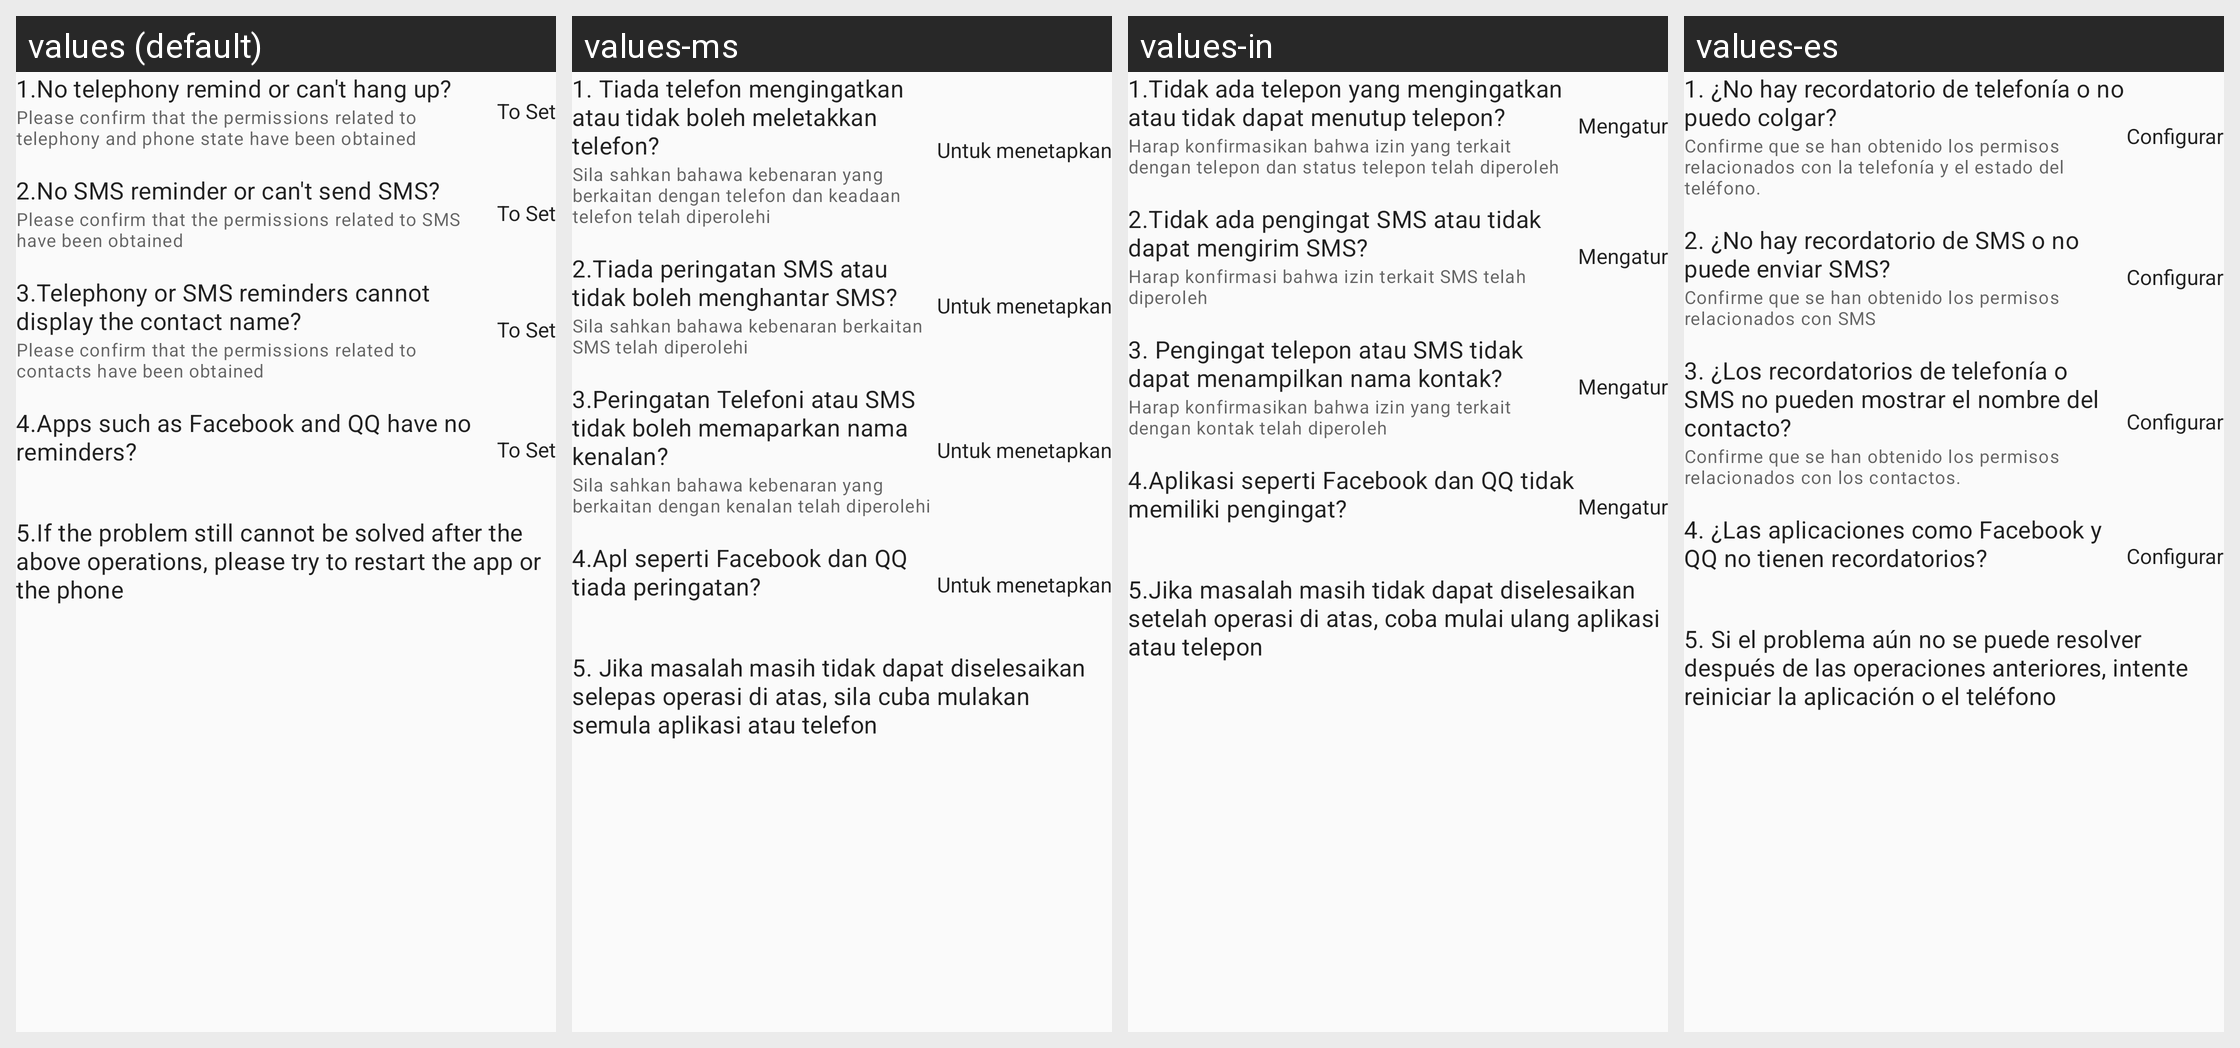

For this localized Android screen grid, give each drawn string resource with its value in every locale shown.
Android screen res/layout/fragment_notification_help.xml rendered under 4 locales, left to right: values (default), values-ms, values-in, values-es. Device: Nexus 5 (rendered at 1080×1920; each locale shown at half size, 540×960, under a caption strip naming it); theme Theme.FitCloudPro.
Other locales in the repository, not shown: values-af, values-am, values-ar, values-as, values-az, values-be, values-bg, values-bn, values-bs, values-ca, values-cs, values-cs-rCZ, values-da, values-da-rDK, values-de, values-el, values-en, values-en-rGB, values-es-rES, values-es-rUS, values-et, values-eu, values-fa, values-fi, values-fi-rFI, values-fr, values-fr-rCA, values-gl, values-gu, values-hi, values-hi-rIN, values-hr, values-hr-rHR, values-hu, values-hu-rHU, values-hy, values-is, values-it, values-iw, values-iw-rIL, values-ja, values-ja-rJP, values-ka, values-kk, values-km, values-kn, values-ko, values-ky, values-lo, values-lt, values-lv, values-mk, values-ml, values-mn, values-mr, values-my, values-nb, values-ne, values-nl, values-or, values-pa, values-pl, values-pt, values-pt-rBR, values-pt-rPT, values-ro, values-ru, values-si, values-sk, values-sk-rSK, values-sl, values-sq, values-sr, values-sv, values-sv-rSE, values-sw, values-ta, values-te, values-th, values-th-rTH, values-tl, values-tr, values-tr-rTR, values-uk, values-uk-rUA, values-ur, values-uz, values-vi, values-vi-rVN, values-zh, values-zh-rCN, values-zh-rHK, values-zh-rTW, values-zu.
Strings drawn on this screen, with the default value and each locale's value (text and hints the layout hard-codes, and strings that could not be matched under every locale, appear in the picture but are not listed):

ds_notification_help_title1
  values: 1.No telephony remind or can't hang up?
  values-ms: 1. Tiada telefon mengingatkan atau tidak boleh meletakkan telefon?
  values-in: 1.Tidak ada telepon yang mengingatkan atau tidak dapat menutup telepon?
  values-es: 1. ¿No hay recordatorio de telefonía o no puedo colgar?

ds_notification_help_des1
  values: Please confirm that the permissions related to telephony and phone state have been obtained
  values-ms: Sila sahkan bahawa kebenaran yang berkaitan dengan telefon dan keadaan telefon telah diperolehi
  values-in: Harap konfirmasikan bahwa izin yang terkait dengan telepon dan status telepon telah diperoleh
  values-es: Confirme que se han obtenido los permisos relacionados con la telefonía y el estado del teléfono.

action_to_set
  values: To Set
  values-ms: Untuk menetapkan
  values-in: Mengatur
  values-es: Configurar

ds_notification_help_title2
  values: 2.No SMS reminder or can't send SMS?
  values-ms: 2.Tiada peringatan SMS atau tidak boleh menghantar SMS?
  values-in: 2.Tidak ada pengingat SMS atau tidak dapat mengirim SMS?
  values-es: 2. ¿No hay recordatorio de SMS o no puede enviar SMS?

ds_notification_help_des2
  values: Please confirm that the permissions related to SMS have been obtained
  values-ms: Sila sahkan bahawa kebenaran berkaitan SMS telah diperolehi
  values-in: Harap konfirmasi bahwa izin terkait SMS telah diperoleh
  values-es: Confirme que se han obtenido los permisos relacionados con SMS

ds_notification_help_title3
  values: 3.Telephony or SMS reminders cannot display the contact name?
  values-ms: 3.Peringatan Telefoni atau SMS tidak boleh memaparkan nama kenalan?
  values-in: 3. Pengingat telepon atau SMS tidak dapat menampilkan nama kontak?
  values-es: 3. ¿Los recordatorios de telefonía o SMS no pueden mostrar el nombre del contacto?

ds_notification_help_des3
  values: Please confirm that the permissions related to contacts have been obtained
  values-ms: Sila sahkan bahawa kebenaran yang berkaitan dengan kenalan telah diperolehi
  values-in: Harap konfirmasikan bahwa izin yang terkait dengan kontak telah diperoleh
  values-es: Confirme que se han obtenido los permisos relacionados con los contactos.

ds_notification_help_title4
  values: 4.Apps such as Facebook and QQ have no reminders?
  values-ms: 4.Apl seperti Facebook dan QQ tiada peringatan?
  values-in: 4.Aplikasi seperti Facebook dan QQ tidak memiliki pengingat?
  values-es: 4. ¿Las aplicaciones como Facebook y QQ no tienen recordatorios?

ds_notification_help_title5
  values: 5.If the problem still cannot be solved after the above operations, please try to restart the app or the phone
  values-ms: 5. Jika masalah masih tidak dapat diselesaikan selepas operasi di atas, sila cuba mulakan semula aplikasi atau telefon
  values-in: 5.Jika masalah masih tidak dapat diselesaikan setelah operasi di atas, coba mulai ulang aplikasi atau telepon
  values-es: 5. Si el problema aún no se puede resolver después de las operaciones anteriores, intente reiniciar la aplicación o el teléfono
